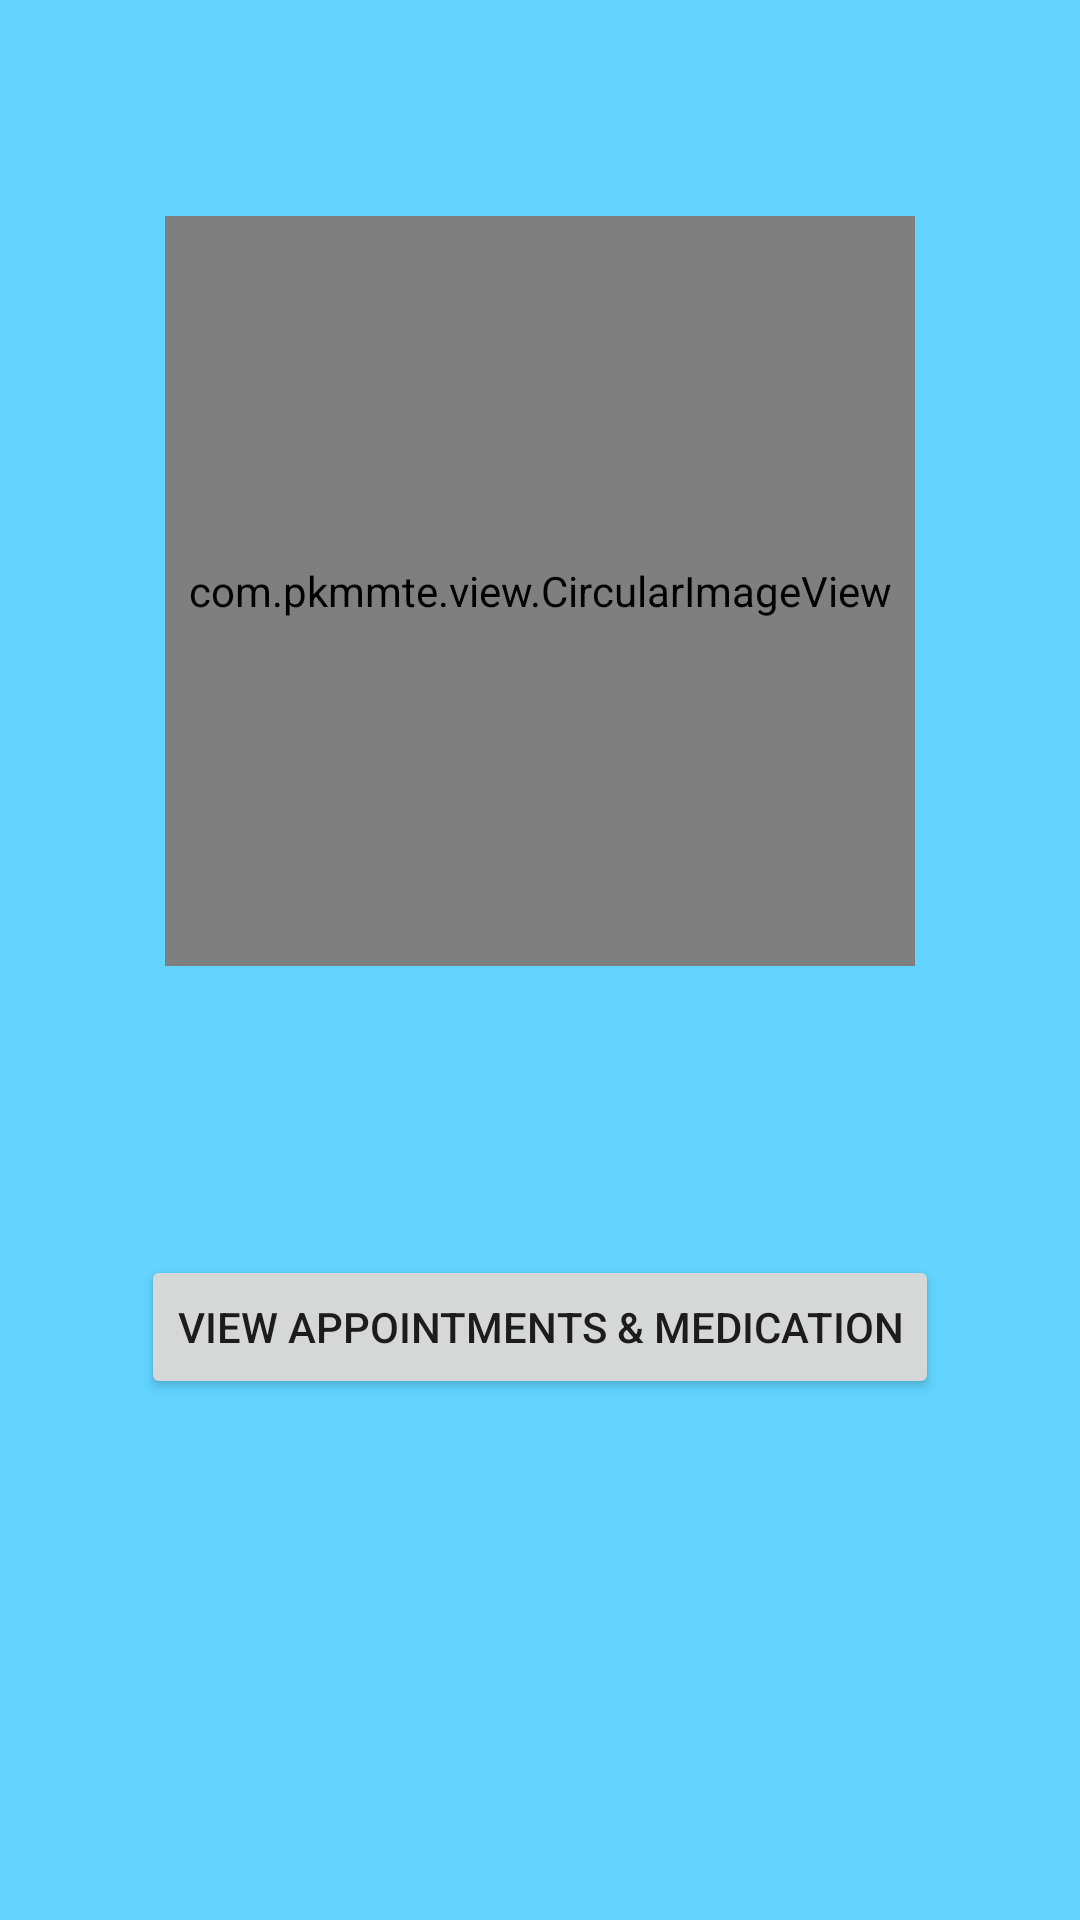

Produce the Android XML layout that renders to this screen, including the resource entries it uses.
<!-- AndroidManifest.xml: application theme AppTheme -->
<!-- res/layout/activity_login.xml -->
<RelativeLayout xmlns:android="http://schemas.android.com/apk/res/android"
    xmlns:tools="http://schemas.android.com/tools"
    xmlns:app="http://schemas.android.com/apk/res-auto"
    android:layout_width="match_parent"
    android:layout_height="match_parent"
    android:paddingLeft="@dimen/activity_horizontal_margin"
    android:paddingRight="@dimen/activity_horizontal_margin"
    android:paddingTop="@dimen/activity_vertical_margin"
    android:paddingBottom="@dimen/activity_vertical_margin"
    tools:context=".LoginActivity"
    android:background="#62d4ff"
    >

    <com.pkmmte.view.CircularImageView
        android:layout_width="250dp"
        android:layout_height="250dp"
        android:src="@mipmap/user_photo"
        android:id="@+id/userPhoto"
        android:layout_alignParentTop="true"
        android:layout_centerHorizontal="true"
        android:layout_marginTop="56dp"
        app:border="true"
        app:border_color="#EEEEEE"
        app:border_width="4dp"
        app:shadow="true" />

    <TextView
        android:layout_width="wrap_content"
        android:layout_height="wrap_content"
        android:textAppearance="?android:attr/textAppearanceMedium"
        android:id="@+id/welcomeMessage"
        android:layout_below="@+id/userPhoto"
        android:layout_centerHorizontal="true"
        android:layout_marginTop="30dp" />

    <Button
        android:layout_width="wrap_content"
        android:layout_height="wrap_content"
        android:text="View Appointments &amp; Medication"
        android:id="@+id/button"
        android:layout_below="@+id/welcomeMessage"
        android:layout_centerHorizontal="true"
        android:layout_marginTop="42dp"
        android:onClick="onViewAppointmentsClicked"/>

</RelativeLayout>
<!-- resources referenced by this layout -->
<resources>
  <dimen name="activity_horizontal_margin">16dp</dimen>
  <dimen name="activity_vertical_margin">16dp</dimen>
  <style name="AppTheme" parent="Theme.AppCompat.Light.NoActionBar">
          
          
          <item name="colorPrimary">@color/colorPrimary</item>
          <item name="colorPrimaryDark">@color/colorPrimaryDark</item>
      </style>
  <color name="colorPrimary">#62d4ff</color>
  <color name="colorPrimaryDark">#FF03A0DB</color>
</resources>
